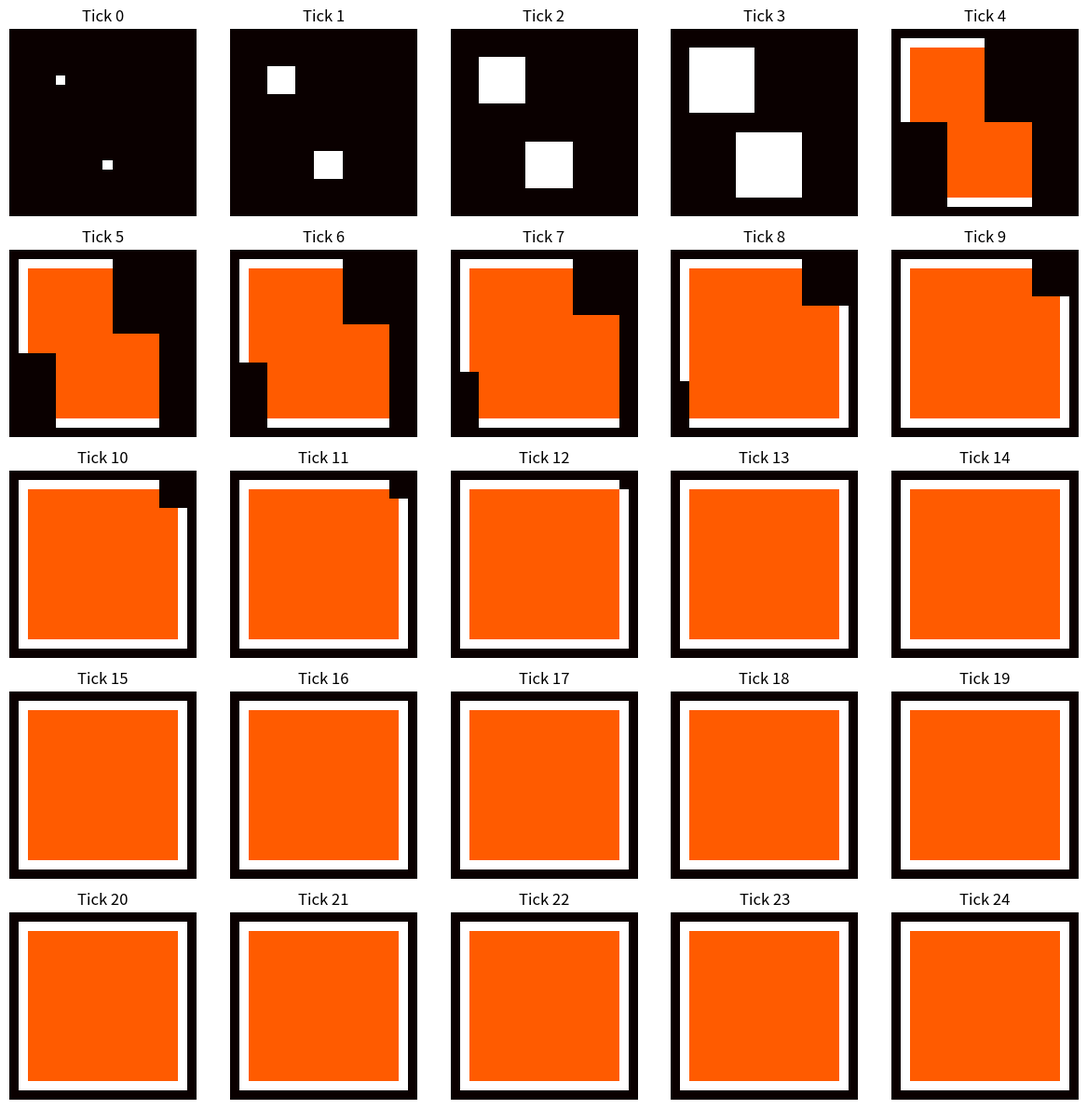

This figure's Python source:
import numpy as np
import matplotlib.pyplot as plt

# Parámetros del entorno simulado
np.random.seed(42)
grid_size = 20
n_ticks = 50

# Matriz: 0 = libre, 1 = fuego, 2 = agua/espuma activada
grid = np.zeros((grid_size, grid_size), dtype=int)
ignition_points = [(5, 5), (14, 10)]
for x, y in ignition_points:
    grid[x, y] = 1

# Zonas perimetrales con aspersores de niebla/espuma (círculo externo)
def is_perimeter(x, y, margin=2):
    return (x < margin or x >= grid_size - margin or y < margin or y >= grid_size - margin)

# Simulación de propagación del fuego y respuesta automática
snapshots = [grid.copy()]
for tick in range(n_ticks):
    new_grid = grid.copy()
    for x in range(grid_size):
        for y in range(grid_size):
            if grid[x, y] == 1:  # fuego activo
                for dx in [-1, 0, 1]:
                    for dy in [-1, 0, 1]:
                        nx, ny = x + dx, y + dy
                        if 0 <= nx < grid_size and 0 <= ny < grid_size and grid[nx, ny] == 0:
                            new_grid[nx, ny] = 1 if not is_perimeter(nx, ny) else 2
    grid = new_grid
    snapshots.append(grid.copy())

# Visualización final
fig, axes = plt.subplots(5, 5, figsize=(12, 12))
for i, ax in enumerate(axes.flat):
    if i < len(snapshots):
        ax.imshow(snapshots[i], cmap="hot", interpolation="nearest")
        ax.set_title(f"Tick {i}")
        ax.axis("off")
plt.tight_layout()
plt.savefig("fire_suppression_simulation.png")
plt.close()
